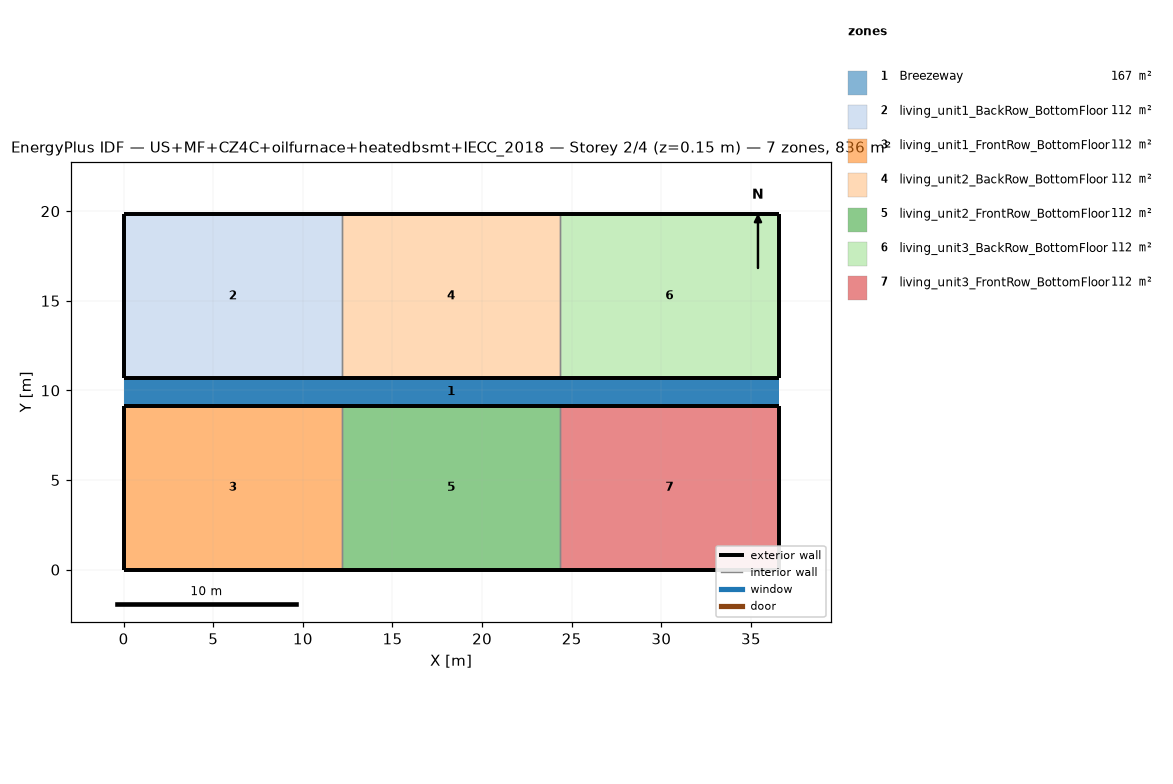
=== STOREY PLAN SPEC (per zone: floor XY polygon, exterior-wall plan segments, windows/doors) ===
zone 1: Breezeway  (167.0 m²)
  floor: (36.54, 9.16) (0.00, 9.16) (0.00, 10.68) (36.54, 10.68)
  floor: (36.54, 9.16) (0.00, 9.16) (0.00, 10.68) (36.54, 10.68)
  floor: (36.54, 9.16) (0.00, 9.16) (0.00, 10.68) (36.54, 10.68)
zone 2: living_unit1_BackRow_BottomFloor  (111.5 m²)
  floor: (12.18, 10.68) (0.00, 10.68) (0.00, 19.84) (12.18, 19.84)
  exterior wall: (0.00, 10.68) – (12.18, 10.68)  [12.2 m]
  exterior wall: (12.18, 19.84) – (0.00, 19.84)  [12.2 m]
  exterior wall: (0.00, 19.84) – (0.00, 10.68)  [9.2 m]
  interior walls: 1
zone 3: living_unit1_FrontRow_BottomFloor  (111.5 m²)
  floor: (12.18, 0.00) (0.00, 0.00) (0.00, 9.16) (12.18, 9.16)
  exterior wall: (0.00, 0.00) – (12.18, 0.00)  [12.2 m]
  exterior wall: (12.18, 9.16) – (0.00, 9.16)  [12.2 m]
  exterior wall: (0.00, 9.16) – (0.00, 0.00)  [9.2 m]
  interior walls: 1
zone 4: living_unit2_BackRow_BottomFloor  (111.5 m²)
  floor: (24.36, 10.68) (12.18, 10.68) (12.18, 19.84) (24.36, 19.84)
  exterior wall: (12.18, 10.68) – (24.36, 10.68)  [12.2 m]
  exterior wall: (24.36, 19.84) – (12.18, 19.84)  [12.2 m]
  interior walls: 2
zone 5: living_unit2_FrontRow_BottomFloor  (111.5 m²)
  floor: (24.36, 0.00) (12.18, 0.00) (12.18, 9.16) (24.36, 9.16)
  exterior wall: (12.18, 0.00) – (24.36, 0.00)  [12.2 m]
  exterior wall: (24.36, 9.16) – (12.18, 9.16)  [12.2 m]
  interior walls: 2
zone 6: living_unit3_BackRow_BottomFloor  (111.5 m²)
  floor: (36.54, 10.68) (24.36, 10.68) (24.36, 19.84) (36.54, 19.84)
  exterior wall: (24.36, 10.68) – (36.54, 10.68)  [12.2 m]
  exterior wall: (36.54, 10.68) – (36.54, 19.84)  [9.2 m]
  exterior wall: (36.54, 19.84) – (24.36, 19.84)  [12.2 m]
  interior walls: 1
zone 7: living_unit3_FrontRow_BottomFloor  (111.5 m²)
  floor: (36.54, 0.00) (24.36, 0.00) (24.36, 9.16) (36.54, 9.16)
  exterior wall: (24.36, 0.00) – (36.54, 0.00)  [12.2 m]
  exterior wall: (36.54, 0.00) – (36.54, 9.16)  [9.2 m]
  exterior wall: (36.54, 9.16) – (24.36, 9.16)  [12.2 m]
  interior walls: 1

=== DERIVED (storey summary) ===
Building: US+MF+CZ4C+oilfurnace+heatedbsmt+IECC_2018
Storey: 2 of 4  (floor level z = 0.15 m)
Storey gross floor area: 836.2 m²
Zones on this storey: 7
  - Breezeway: floor 167.0 m²
  - living_unit1_BackRow_BottomFloor: floor 111.5 m²; exterior wall 33.5 m (86.9 m²); WWR 0.0%
  - living_unit1_FrontRow_BottomFloor: floor 111.5 m²; exterior wall 33.5 m (86.9 m²); WWR 0.0%
  - living_unit2_BackRow_BottomFloor: floor 111.5 m²; exterior wall 24.4 m (63.1 m²); WWR 0.0%
  - living_unit2_FrontRow_BottomFloor: floor 111.5 m²; exterior wall 24.4 m (63.1 m²); WWR 0.0%
  - living_unit3_BackRow_BottomFloor: floor 111.5 m²; exterior wall 33.5 m (86.9 m²); WWR 0.0%
  - living_unit3_FrontRow_BottomFloor: floor 111.5 m²; exterior wall 33.5 m (86.9 m²); WWR 0.0%
Zone adjacency (shared interzone walls):
  - living_unit1_BackRow_BottomFloor ↔ living_unit2_BackRow_BottomFloor
  - living_unit1_FrontRow_BottomFloor ↔ living_unit2_FrontRow_BottomFloor
  - living_unit2_BackRow_BottomFloor ↔ living_unit3_BackRow_BottomFloor
  - living_unit2_FrontRow_BottomFloor ↔ living_unit3_FrontRow_BottomFloor